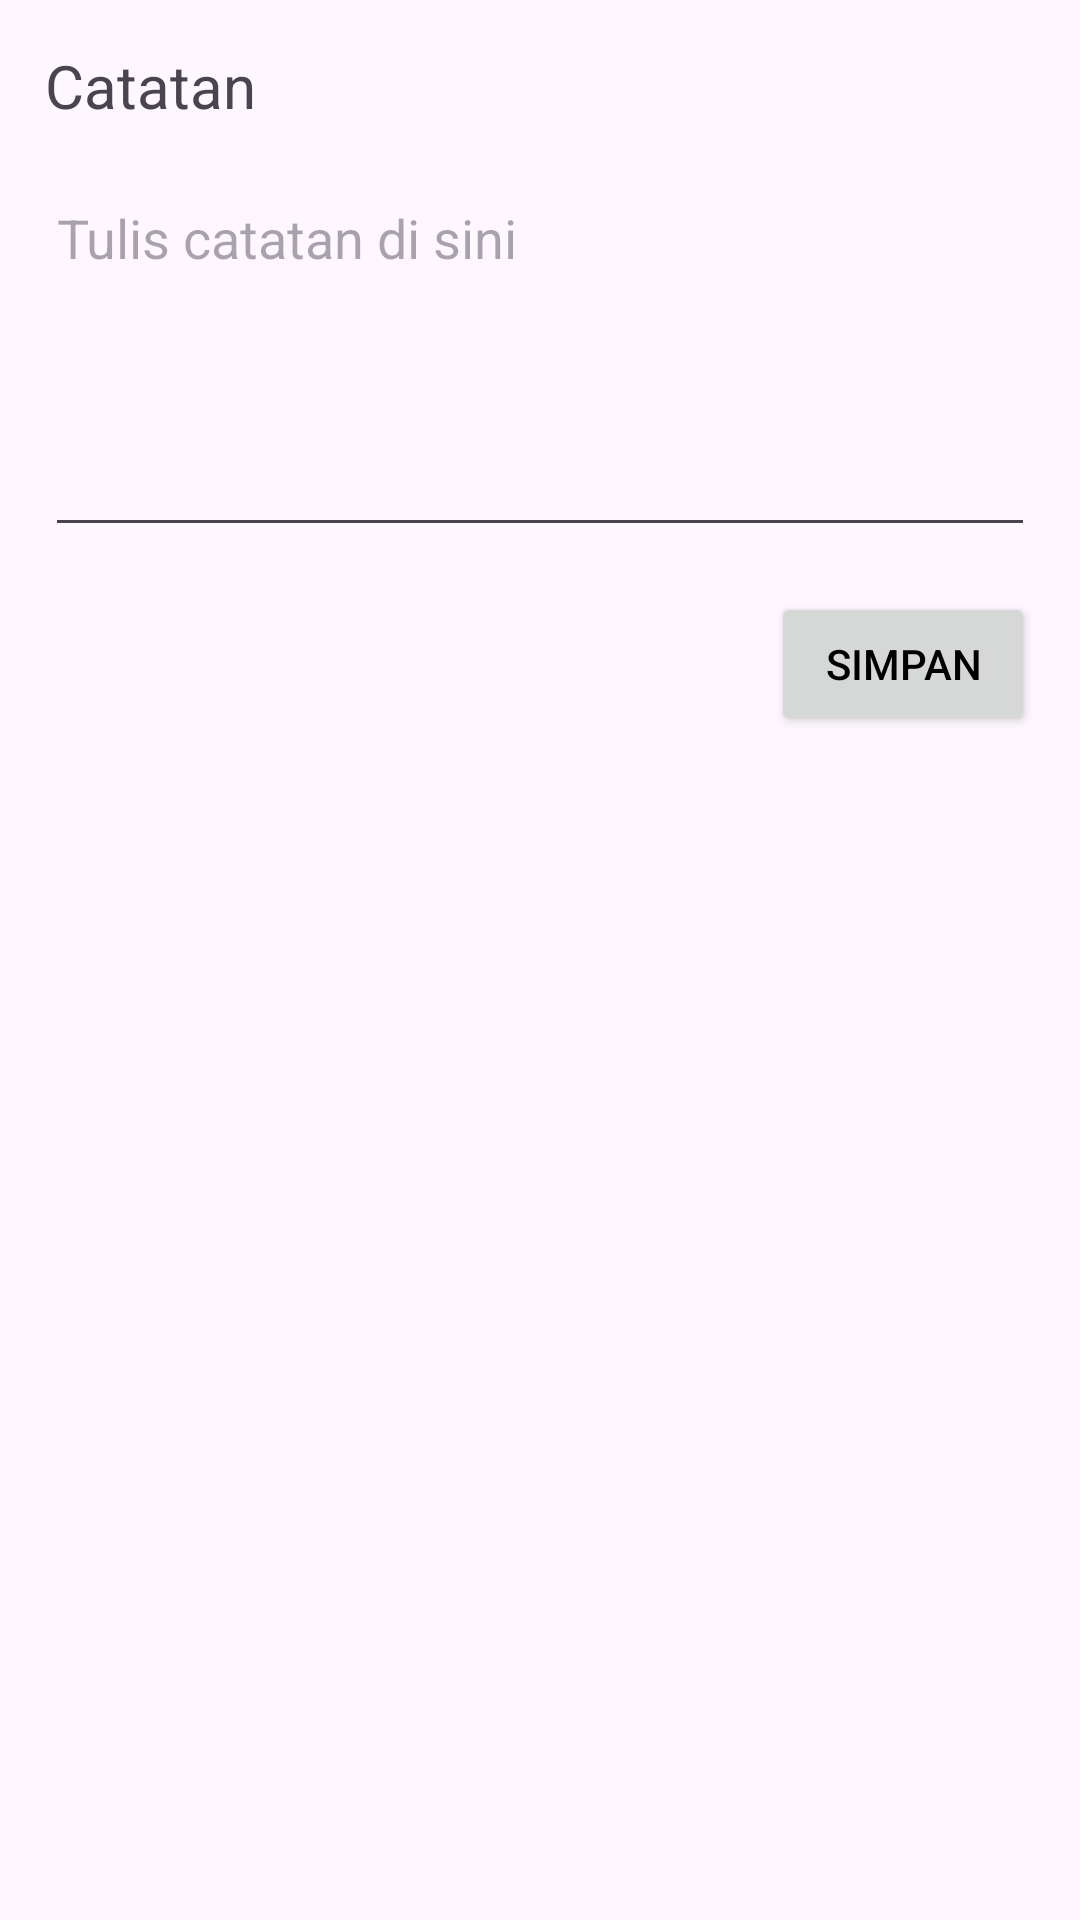

The Android layout XML behind this screen, and the referenced resources:
<!-- AndroidManifest.xml: application theme Theme.InventoryApp -->
<!-- res/layout/activity_catatan.xml -->
<?xml version="1.0" encoding="utf-8"?>
<LinearLayout
    xmlns:android="http://schemas.android.com/apk/res/android"
    xmlns:app="http://schemas.android.com/apk/res-auto"
    xmlns:tools="http://schemas.android.com/tools"
    android:layout_width="match_parent"
    android:layout_height="match_parent"
    tools:context=".CatatanActivity"
    android:orientation="vertical"
    android:padding="15dp">

    <TextView
        android:layout_width="wrap_content"
        android:layout_height="wrap_content"
        android:text="Catatan"
        android:textSize="20sp"
        android:layout_marginBottom="15dp"/>

    <EditText
        android:id="@+id/editTextNote"
        android:layout_width="match_parent"
        android:layout_height="wrap_content"
        android:hint="Tulis catatan di sini"
        android:inputType="textMultiLine"
        android:minLines="5"
        android:gravity="top|start"/>

    <Button
        android:id="@+id/buttonSave"
        android:layout_width="wrap_content"
        android:layout_height="wrap_content"
        android:text="Simpan"
        android:textColor="@color/black"
        android:layout_gravity="end"
        android:layout_marginTop="15dp"/>

</LinearLayout>
<!-- resources referenced by this layout -->
<resources>
  <color name="black">#FF000000</color>
  <style name="Theme.InventoryApp" parent="Base.Theme.InventoryApp" />
  <style name="Base.Theme.InventoryApp" parent="Theme.Material3.Light.NoActionBar">
          
          
          <item name="colorPrimary">@color/green_white</item>
      </style>
  <color name="green_white">#C1F2B0</color>
</resources>
